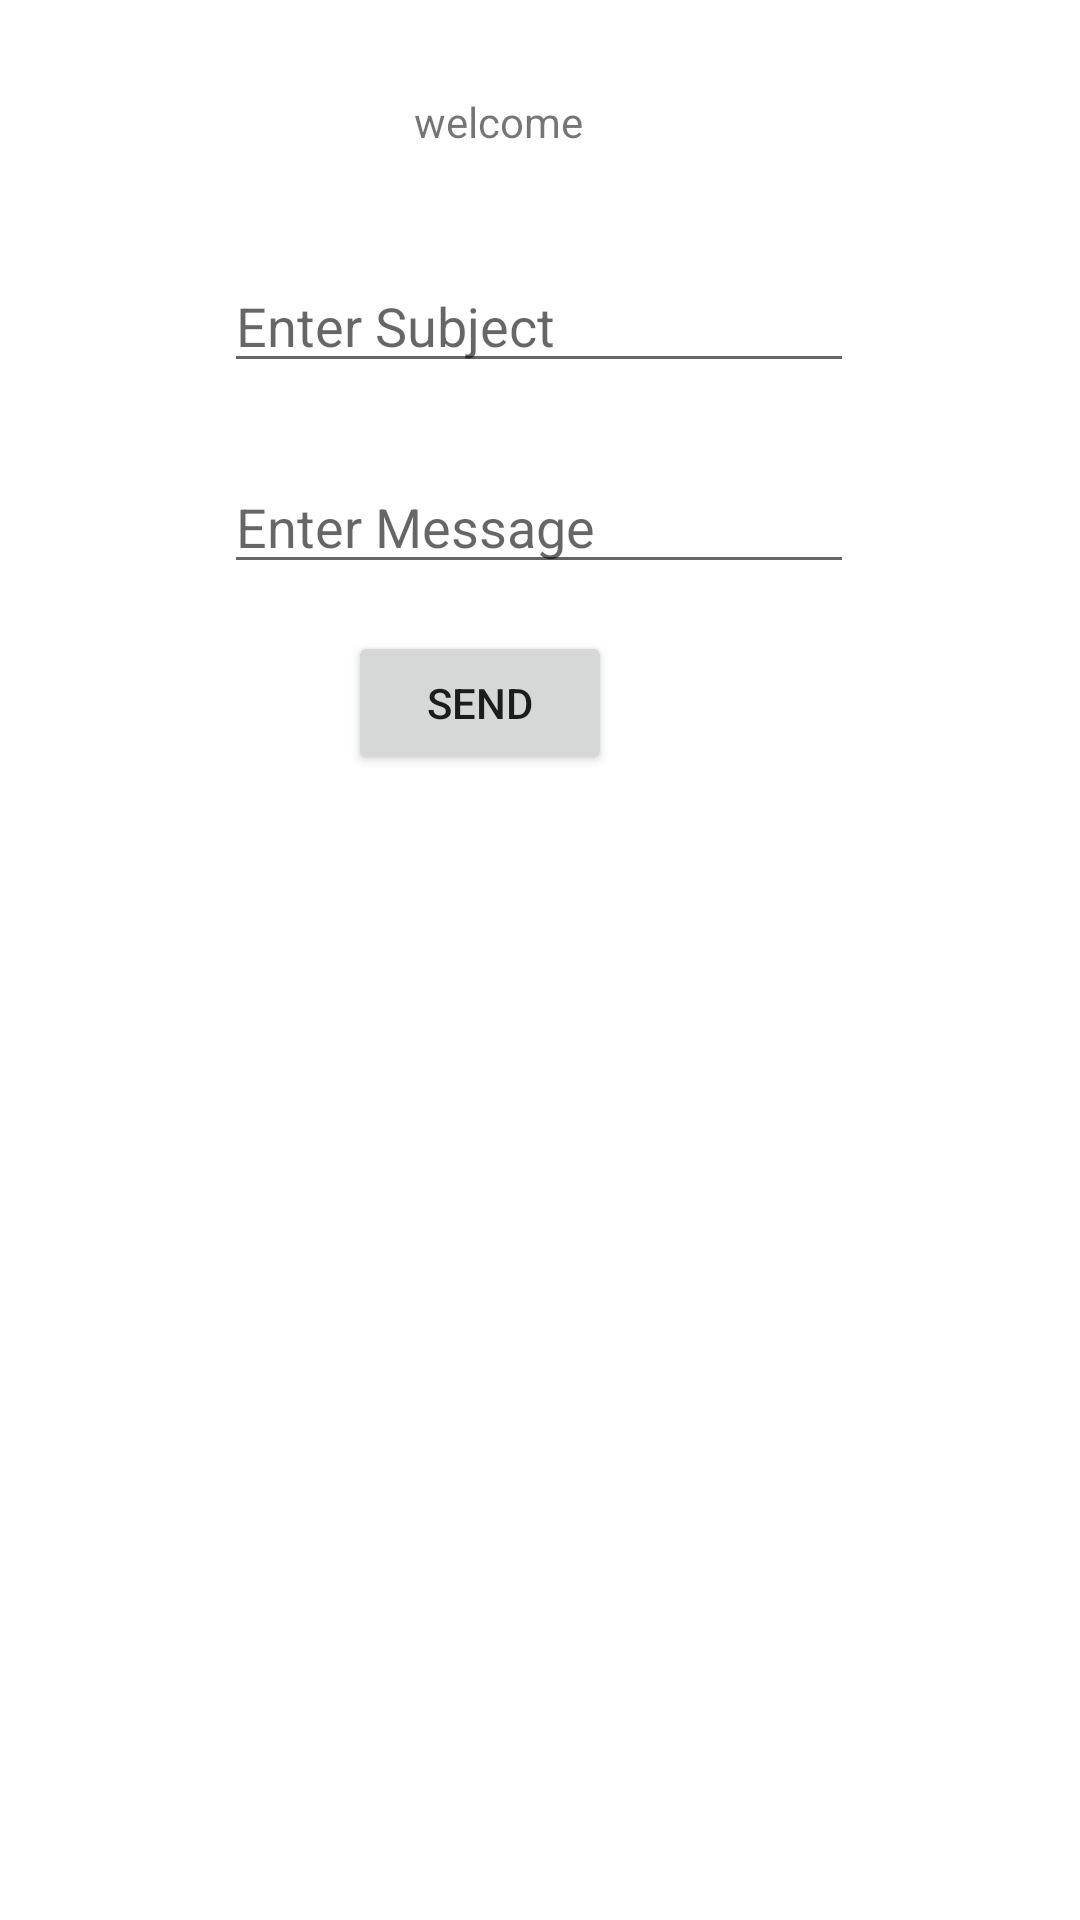

Reconstruct the res/layout file that produces this screen, plus the resources it refers to.
<!-- AndroidManifest.xml: application theme Theme.MyApp54MVC -->
<!-- res/layout/activity_main2.xml -->
<?xml version="1.0" encoding="utf-8"?>
<androidx.constraintlayout.widget.ConstraintLayout xmlns:android="http://schemas.android.com/apk/res/android"
    xmlns:app="http://schemas.android.com/apk/res-auto"
    xmlns:tools="http://schemas.android.com/tools"
    android:layout_width="match_parent"
    android:layout_height="match_parent"
    tools:context=".MainActivity2">

    <TextView
        android:id="@+id/textView"
        android:layout_width="wrap_content"
        android:layout_height="wrap_content"
        android:text="welcome"
        app:layout_constraintBottom_toBottomOf="parent"
        app:layout_constraintEnd_toEndOf="parent"
        app:layout_constraintHorizontal_bias="0.454"
        app:layout_constraintStart_toStartOf="parent"
        app:layout_constraintTop_toTopOf="parent"
        app:layout_constraintVertical_bias="0.05" />

    <EditText
        android:id="@+id/editTextTextsubject"
        android:layout_width="wrap_content"
        android:layout_height="wrap_content"
        android:ems="10"
        android:hint="Enter Subject"
        android:inputType="textPersonName"
        app:layout_constraintBottom_toBottomOf="parent"
        app:layout_constraintEnd_toEndOf="parent"
        app:layout_constraintHorizontal_bias="0.497"
        app:layout_constraintStart_toStartOf="parent"
        app:layout_constraintTop_toTopOf="parent"
        app:layout_constraintVertical_bias="0.144" />

    <EditText
        android:id="@+id/editTextTextbody"
        android:layout_width="wrap_content"
        android:layout_height="wrap_content"
        android:ems="10"
        android:hint="Enter Message"
        android:inputType="textPersonName"
        app:layout_constraintBottom_toBottomOf="parent"
        app:layout_constraintEnd_toEndOf="parent"
        app:layout_constraintHorizontal_bias="0.497"
        app:layout_constraintStart_toStartOf="parent"
        app:layout_constraintTop_toTopOf="parent"
        app:layout_constraintVertical_bias="0.256" />

    <Button
        android:id="@+id/buttonsend"
        android:layout_width="wrap_content"
        android:layout_height="wrap_content"
        android:layout_marginEnd="156dp"
        android:layout_marginBottom="372dp"
        android:text="send"
        app:layout_constraintBottom_toBottomOf="parent"
        app:layout_constraintEnd_toEndOf="parent"
        app:layout_constraintTop_toBottomOf="@+id/editTextTextbody"
        app:layout_constraintVertical_bias="0.622" />
</androidx.constraintlayout.widget.ConstraintLayout>
<!-- resources referenced by this layout -->
<resources>
  <style name="Theme.MyApp54MVC" parent="Theme.MaterialComponents.DayNight.DarkActionBar">
          
          <item name="colorPrimary">@color/purple_500</item>
          <item name="colorPrimaryVariant">@color/purple_700</item>
          <item name="colorOnPrimary">@color/white</item>
          
          <item name="colorSecondary">@color/teal_200</item>
          <item name="colorSecondaryVariant">@color/teal_700</item>
          <item name="colorOnSecondary">@color/black</item>
          
          <item name="android:statusBarColor" tools:targetApi="l">?attr/colorPrimaryVariant</item>
          
      </style>
  <!-- not gathered from this repository: default colours our renderer supplied (Android Studio template values) -->
  <color name="purple_500">#FF6200EE</color>
  <color name="purple_700">#FF3700B3</color>
  <color name="teal_200">#FF03DAC5</color>
  <color name="teal_700">#FF018786</color>
  <color name="black">#FF000000</color>
  <color name="white">#FFFFFFFF</color>
</resources>
